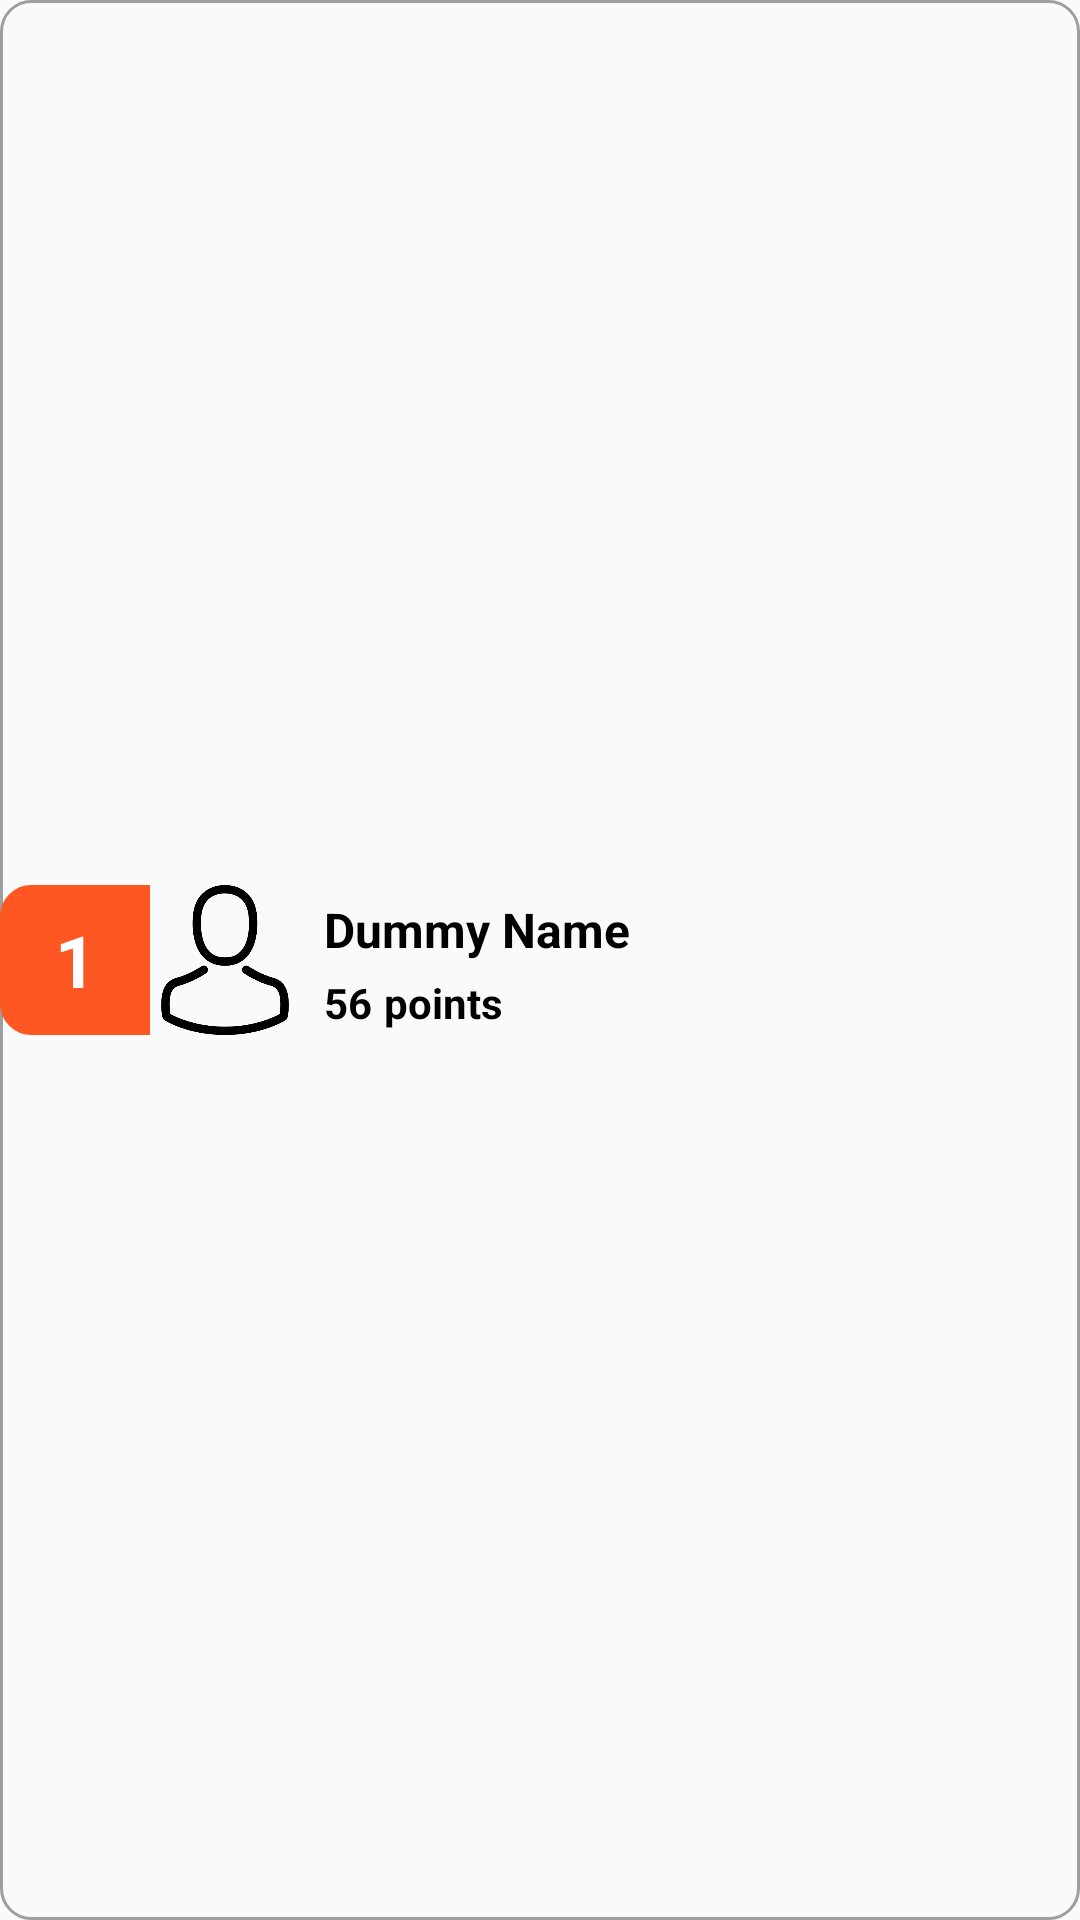

Write the Android layout XML for this screen, with the resource values it uses.
<!-- AndroidManifest.xml: application theme GrassTheme -->
<!-- res/layout/player_rank_item.xml -->
<?xml version="1.0" encoding="utf-8"?>
<android.support.constraint.ConstraintLayout xmlns:android="http://schemas.android.com/apk/res/android"
    xmlns:app="http://schemas.android.com/apk/res-auto"
    xmlns:tools="http://schemas.android.com/tools"
    android:layout_width="wrap_content"
    android:layout_height="wrap_content"
    android:background="@drawable/border"
    android:minWidth="230dp"
    android:paddingEnd="10dp"
    android:paddingStart="0dp">

    <TextView
        android:id="@+id/game_player_rank_label"
        android:layout_width="50dp"
        android:layout_height="50dp"
        android:background="@drawable/left_border_rounded"
        android:backgroundTint="?attr/attrColorAccent"
        android:gravity="center"
        android:text="@string/rank_dummy"
        android:textColor="?attr/attrTextColor"
        android:textSize="24sp"
        android:textStyle="bold"
        app:layout_constraintBottom_toBottomOf="parent"
        app:layout_constraintStart_toStartOf="parent"
        app:layout_constraintTop_toTopOf="parent" />

    <ImageView
        android:id="@+id/game_avatar_image_view"
        android:layout_width="50dp"
        android:layout_height="50dp"
        android:scaleType="fitXY"
        app:layout_constraintBottom_toBottomOf="parent"
        app:layout_constraintStart_toEndOf="@+id/game_player_rank_label"
        app:layout_constraintTop_toTopOf="parent"
        app:srcCompat="@drawable/avatar" />

    <TextView
        android:id="@+id/game_player_name_text_view"
        android:layout_width="wrap_content"
        android:layout_height="wrap_content"
        android:layout_marginStart="8dp"
        android:layout_marginTop="4dp"
        android:text="@string/dummy_name"
        android:textSize="@dimen/textHeadingSize"
        android:textStyle="bold"
        app:layout_constraintStart_toEndOf="@+id/game_avatar_image_view"
        app:layout_constraintTop_toTopOf="@+id/game_avatar_image_view" />

    <TextView
        android:id="@+id/game_player_score_text_view"
        android:layout_width="wrap_content"
        android:layout_height="wrap_content"
        android:layout_marginStart="8dp"
        android:layout_marginTop="4dp"
        android:text="@string/dummy_score"
        android:textSize="@dimen/textSubheadingSize"
        android:textStyle="bold"
        app:layout_constraintStart_toEndOf="@+id/game_avatar_image_view"
        app:layout_constraintTop_toBottomOf="@+id/game_player_name_text_view" />

    <TextView
        android:id="@+id/textView14"
        android:layout_width="wrap_content"
        android:layout_height="wrap_content"
        android:layout_marginStart="4dp"
        android:layout_marginTop="4dp"
        android:text="@string/points"
        android:textSize="@dimen/textSubheadingSize"
        android:textStyle="bold"
        app:layout_constraintStart_toEndOf="@+id/game_player_score_text_view"
        app:layout_constraintTop_toBottomOf="@+id/game_player_name_text_view" />

</android.support.constraint.ConstraintLayout>
<!-- resources referenced by this layout -->
<resources>
  <dimen name="textHeadingSize">16sp</dimen>
  <dimen name="textSubheadingSize">14sp</dimen>
  <!-- drawable avatar: png bitmap (drawable, 11251 bytes) -->
  <!-- drawable border (drawable) -->
  <?xml version="1.0" encoding="utf-8"?>
  <shape xmlns:android="http://schemas.android.com/apk/res/android"
      android:shape="rectangle">
      <stroke
          android:width="1dip"
          android:color="@color/lightGrey" />
      <corners android:radius="10dp"/>
  </shape>
  <!-- drawable left_border_rounded (drawable) -->
  <?xml version="1.0" encoding="utf-8"?>
  <shape xmlns:android="http://schemas.android.com/apk/res/android"
      android:shape="rectangle">
      <stroke
          android:width="1dip"
          android:color="@color/lightGrey" />
      <corners
          android:bottomLeftRadius="10dp"
          android:topLeftRadius="10dp" />
  </shape>
  <string name="dummy_name">Dummy Name</string>
  <string name="dummy_score">56</string>
  <string name="points">points</string>
  <string name="rank_dummy">1</string>
  <style name="GrassTheme" parent="Theme.AppCompat.Light.DarkActionBar">
          <item name="colorPrimary">@color/grassColorPrimary</item>
          <item name="colorPrimaryDark">@color/grassColorPrimaryDark</item>
          <item name="colorAccent">@color/grassColorAccent</item>
          <item name="android:textColor">@color/black</item>
          <item name="buttonStyle">@style/GrassButtonStyle</item>
          <item name="attrColorPrimary">@color/grassColorPrimary</item>
          <item name="attrColorAccent">@color/grassColorAccent</item>
          <item name="attrTextColor">@color/white</item>
      </style>
  <color name="lightGrey">#9e9e9e</color>
  <color name="grassColorPrimary">#689f38</color>
  <color name="grassColorPrimaryDark">#387002</color>
  <color name="grassColorAccent">#ff5722</color>
  <color name="black">#000000</color>
  <style name="GrassButtonStyle" parent="Widget.AppCompat.Button">
          <item name="android:background">@color/grassColorAccent</item>
          <item name="android:textColor">@color/white</item>
          <item name="android:gravity">center</item>
          <item name="android:paddingTop">@dimen/buttonPadding</item>
          <item name="android:paddingBottom">@dimen/buttonPadding</item>
          <item name="android:textSize">@dimen/textButtonSize</item>
          <item name="android:textAllCaps">true</item>
          <item name="android:drawableTint">@color/white</item>
      </style>
  <color name="white">#FFFFFF</color>
  <dimen name="buttonPadding">8dp</dimen>
  <dimen name="textButtonSize">15sp</dimen>
</resources>
